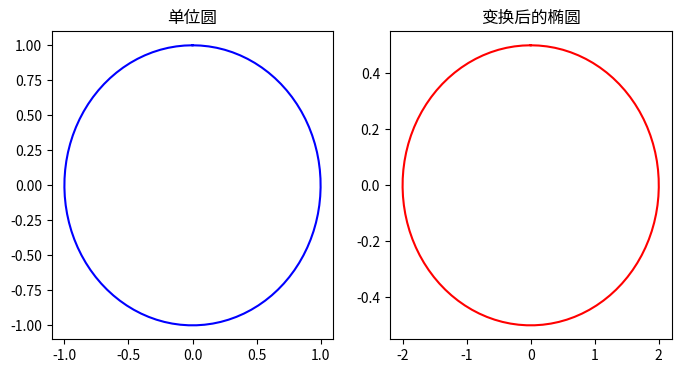

The script that saved this image:
import numpy as np
import matplotlib.pyplot as plt


theta = np.linspace(0, 2*np.pi, 100)
circle = np.column_stack([np.sin(theta), np.cos(theta)])
sacling_metrix = np.array([[2, 0], [0, 0.5]])
transformer_circle = np.dot(circle, sacling_metrix.T)
plt.figure(figsize=(8, 4))
plt.subplot(121)
plt.plot(circle[:, 0], circle[:, 1], 'b')
plt.title("单位圆")
plt.subplot(122)
plt.plot(transformer_circle[:,0], transformer_circle[:,1], 'r')
plt.title("变换后的椭圆")
plt.show()